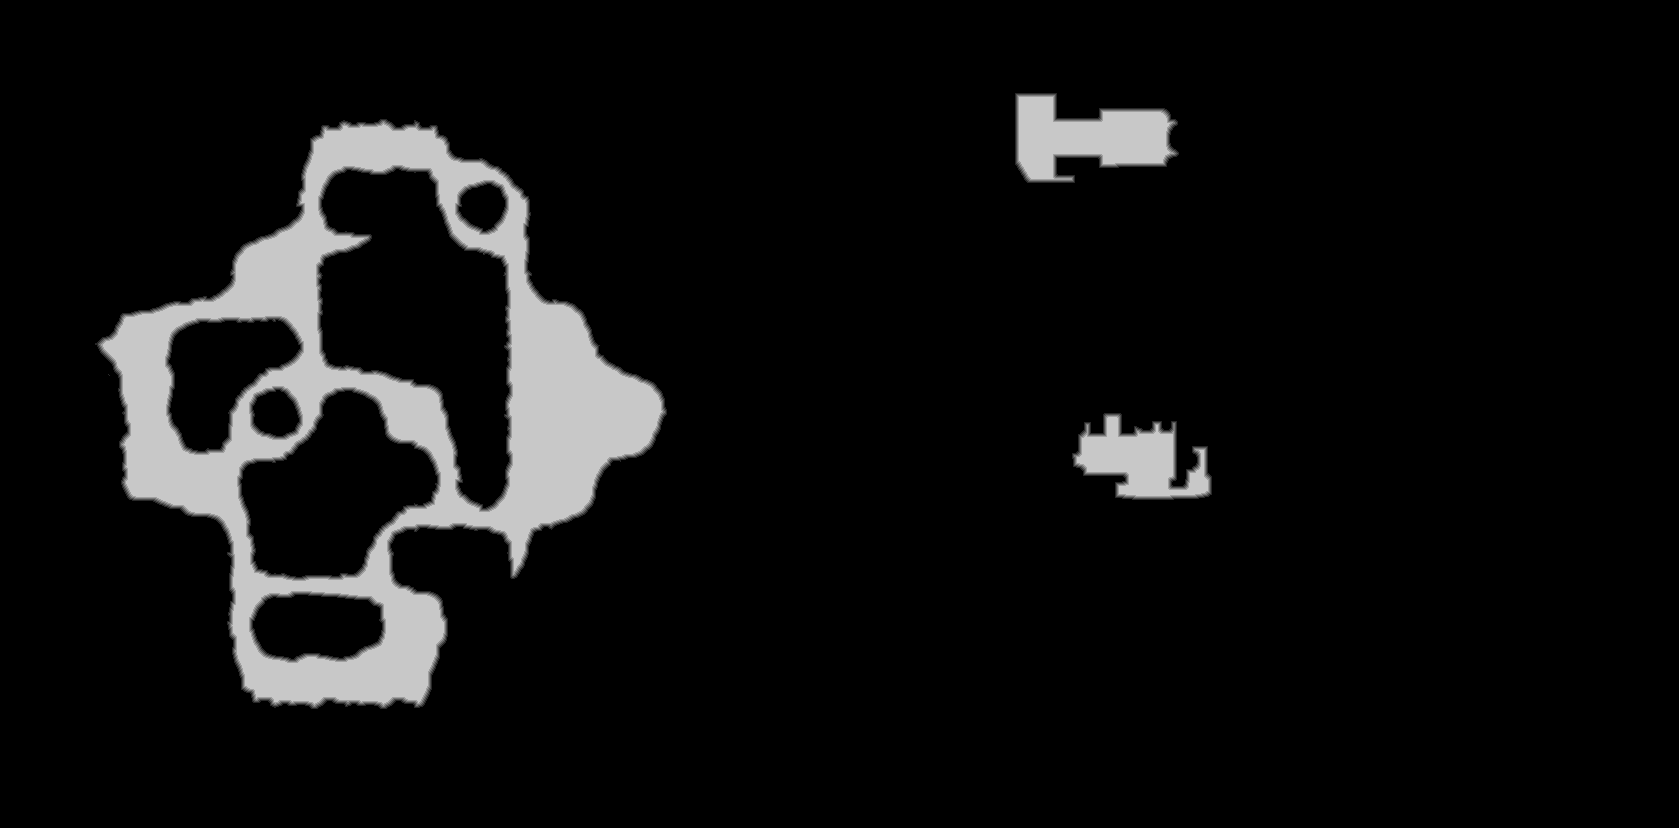

Values plotted in this chart, from the file beside it:
source	tdt_hull melee
truth	truth_28cb0a14bf0.tsv
width	1679
height	828
nibble	0	1264064
nibble	1	7363
nibble	2	7339
nibble	3	7283
nibble	4	7235
nibble	5	96928
